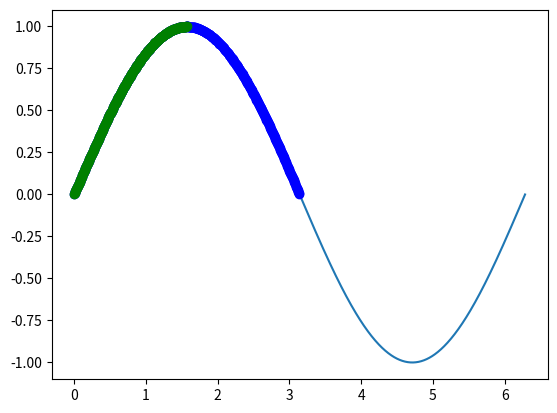

Reproduce this figure in Python.
# -*- coding: utf-8 -*-
"""
Created on Tue Aug 27 22:18:03 2019

@author: libozhang
"""

import numpy as np
import matplotlib as pl
import matplotlib.pyplot as plt
a=np.array([[2,3,4],[3,4,5],[3,5,6]])
b=np.ones((3,3))
c=np.linspace(0,2*np.pi,20)
x=np.linspace(0,2*np.pi,1000)
y=np.sin(x)
plt.plot(x,y)
mask=y>=0
plt.plot(x[mask],y[mask],'bo')
mask=(y>=0)&(x<np.pi/2)
plt.plot(x[mask],y[mask],'go')
plt.show()
d=np.where(a[0,:]<10)
print(d)
print("a+b=",a+b)
print("a-b=",a-b)
print("a*b=",a*b)
print("ab=",a.dot(b))
print(a[:,1])
print(a[2,:])
print(a,a.shape)
print(c)

import numpy as np
import matplotlib.pyplot as plt
import mpl_toolkits.mplot3d.axes3d as p3
import matplotlib.animation as animation

# Fixing random state for reproducibility
np.random.seed(19680801)


def Gen_RandLine(length, dims=2):
    """
    Create a line using a random walk algorithm

    length is the number of points for the line.
    dims is the number of dimensions the line has.
    """
    lineData = np.empty((dims, length))
    lineData[:, 0] = np.random.rand(dims)
    for index in range(1, length):
        # scaling the random numbers by 0.1 so
        # movement is small compared to position.
        # subtraction by 0.5 is to change the range to [-0.5, 0.5]
        # to allow a line to move backwards.
        step = ((np.random.rand(dims) - 0.5) * 0.1)
        lineData[:, index] = lineData[:, index - 1] + step

    return lineData


def update_lines(num, dataLines, lines):
    for line, data in zip(lines, dataLines):
        # NOTE: there is no .set_data() for 3 dim data...
        line.set_data(data[0:2, :num])
        line.set_3d_properties(data[2, :num])
    return lines

# Attaching 3D axis to the figure
fig = plt.figure()
ax = p3.Axes3D(fig)

# Fifty lines of random 3-D lines
data = [Gen_RandLine(25, 3) for index in range(50)]

# Creating fifty line objects.
# NOTE: Can't pass empty arrays into 3d version of plot()
lines = [ax.plot(dat[0, 0:1], dat[1, 0:1], dat[2, 0:1])[0] for dat in data]

# Setting the axes properties
ax.set_xlim3d([0.0, 1.0])
ax.set_xlabel('X')

ax.set_ylim3d([0.0, 1.0])
ax.set_ylabel('Y')

ax.set_zlim3d([0.0, 1.0])
ax.set_zlabel('Z')

ax.set_title('3D Test')

# Creating the Animation object
line_ani = animation.FuncAnimation(fig, update_lines, 25, fargs=(data, lines),
                                   interval=50, blit=False)

plt.show()
